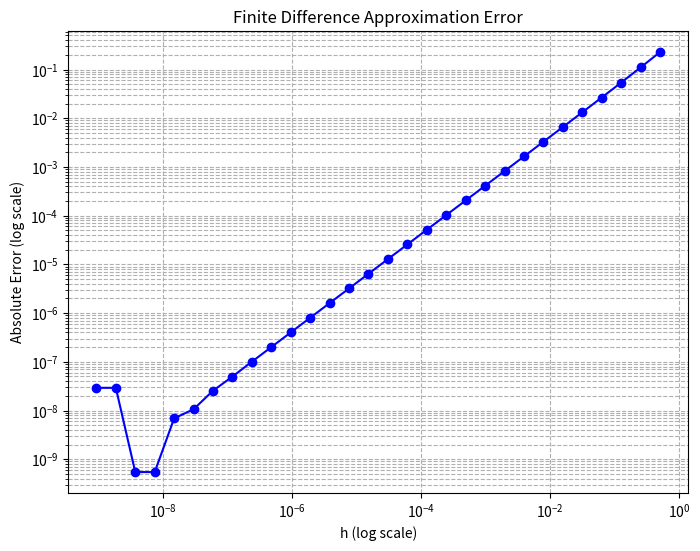

This chart was generated by the following Python code:
import math
import matplotlib.pyplot as plt

def f(x):
    """The function f(x) = sin(x)."""
    return math.sin(x)

def known_derivative(x):
    """The known derivative of f(x) = sin(x) is cos(x)."""
    return math.cos(x)

def approx_derivative(x, h):
    """Finite difference approximation of f'(x)."""
    return (f(x + h) - f(x)) / h

def abs_error(approx, known):
    """Compute absolute error between approximation and known value."""
    return abs(approx - known)

def cleve_moler_epsilon():
    """Compute machine epsilon using the Cleve-Moler trick."""
    a = 4.0 / 3.0
    b = a - 1.0
    c = b + b + b
    return abs(1.0 - c)

def print_derivative_table_and_plot(x=1.0, max_power=30):
    """Prints the derivative table and plots h vs absolute error (log-log)."""
    true_val = known_derivative(x)
    hs = []
    errors = []

    # Print table header
    print(f"|{'h':^5}|{'x':^15}|{'Approx. f(x)':^15}|{'Known f(x)':^15}|{'Abs. Error':^15}|")
    print(f"|:---:|{'':->15}|{'':->15}|{'':->15}|{'':->15}|")

    for i in range(1, max_power + 1):
        h = 2 ** -i
        approx = approx_derivative(x, h)
        error = abs_error(approx, true_val)
        hs.append(h)
        errors.append(error)
        print(f"|2^-{i:02}|{x:15.8f}|{approx:15.8f}|{true_val:15.8f}|{error:15.8f}|")

    # Plot on log-log scale
    plt.figure(figsize=(8, 6))
    plt.loglog(hs, errors, marker='o', linestyle='-', color='blue')
    plt.xlabel('h (log scale)')
    plt.ylabel('Absolute Error (log scale)')
    plt.title('Finite Difference Approximation Error')
    plt.grid(True, which="both", ls="--")
    plt.savefig("error_plot.png")
    plt.show()

    return hs, errors

if __name__ == "__main__":
    eps = cleve_moler_epsilon()
    sqrt_eps = math.sqrt(eps)
    print(f"\nCleve-Moler epsilon: {eps:.20f}")
    print(f"Square root of epsilon: {sqrt_eps:.20f}\n")

    hs, errors = print_derivative_table_and_plot()

    min_error = min(errors)
    print(f"\nMinimum Absolute Error: {min_error:.20f}")
    print(f"Compare to sqrt(eps): {sqrt_eps:.20f}")
